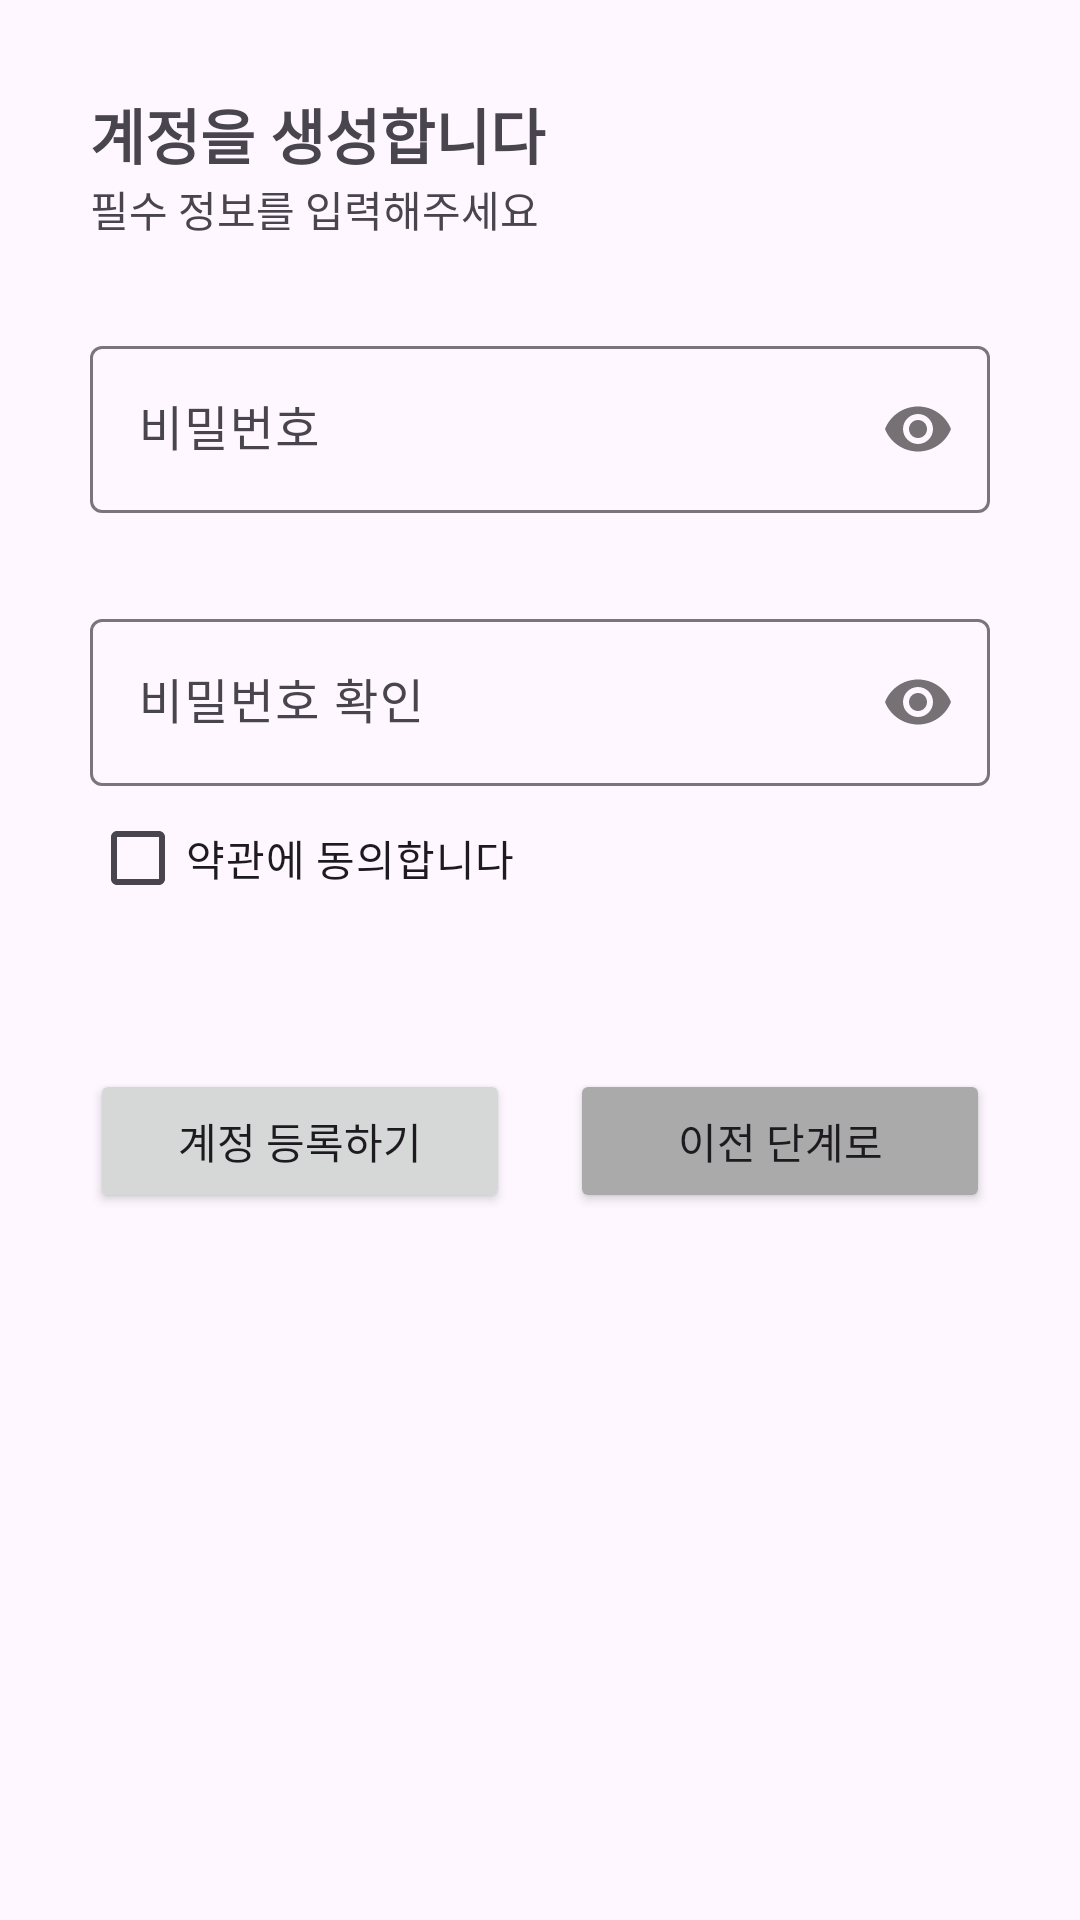

Here is an Android app screen rendered from its layout file. Give the layout XML and the strings, colors and styles it references.
<!-- AndroidManifest.xml: application theme Theme.Spartacodingclubpayment -->
<!-- res/layout/fragment_second.xml -->
<?xml version="1.0" encoding="utf-8"?>
<layout>

    <data>
        <variable
            name="viewModel"
            type="kr.spartacodingclub.payment.ui.signup.SignUpViewModel" />
    </data>

    <androidx.constraintlayout.widget.ConstraintLayout xmlns:android="http://schemas.android.com/apk/res/android"
        xmlns:app="http://schemas.android.com/apk/res-auto"
        xmlns:tools="http://schemas.android.com/tools"
        android:layout_width="match_parent"
        android:layout_height="match_parent"
        android:padding="30dp"
        tools:context=".SecondFragment">

        <TextView
            android:id="@+id/title"
            android:layout_width="match_parent"
            android:layout_height="wrap_content"
            android:text="@string/sign_up_title"
            android:textSize="20sp"
            android:textStyle="bold"
            app:layout_constraintTop_toTopOf="parent" />

        <TextView
            android:id="@+id/subtitle"
            android:layout_width="match_parent"
            android:layout_height="wrap_content"
            android:text="@string/sign_up_subtitle"
            app:layout_constraintTop_toBottomOf="@id/title" />

        <com.google.android.material.textfield.TextInputLayout
            android:id="@+id/layoutPwd"
            android:layout_width="match_parent"
            android:layout_height="wrap_content"
            android:layout_marginTop="30dp"
            app:layout_constraintTop_toBottomOf="@id/subtitle"
            app:passwordToggleEnabled="true">

            <EditText
                android:id="@+id/editPPwd"
                android:layout_width="match_parent"
                android:layout_height="wrap_content"
                android:layout_centerHorizontal="true"
                android:layout_centerVertical="true"
                android:ems="10"
                android:hint="@string/password"
                android:inputType="textPassword" />

        </com.google.android.material.textfield.TextInputLayout>


        <com.google.android.material.textfield.TextInputLayout
            android:id="@+id/layoutConfirm"
            android:layout_width="match_parent"
            android:layout_height="wrap_content"
            android:layout_marginTop="30dp"
            app:layout_constraintTop_toBottomOf="@id/layoutPwd"
            app:passwordToggleEnabled="true">

            <EditText
                android:id="@+id/editConfirm"
                android:layout_width="match_parent"
                android:layout_height="wrap_content"
                android:layout_centerHorizontal="true"
                android:layout_centerVertical="true"
                android:ems="10"
                android:hint="@string/password_confirm"
                android:inputType="textPassword" />

        </com.google.android.material.textfield.TextInputLayout>

        <androidx.appcompat.widget.LinearLayoutCompat
            android:id="@+id/layoutPolicy"
            android:layout_width="match_parent"
            android:layout_height="wrap_content"
            android:orientation="vertical"
            app:layout_constraintTop_toBottomOf="@id/layoutConfirm">

            <CheckBox
                android:id="@+id/cbPolicy"
                android:layout_width="match_parent"
                android:layout_height="wrap_content"
                android:text="@string/agree_with_policy" />

            <TextView
                android:id="@+id/errorPolicy"
                android:layout_width="wrap_content"
                android:layout_height="wrap_content"
                android:layout_marginStart="5dp"
                android:textColor="@color/red"
                android:textSize="12sp"
                tools:text="약관에 동의해주세요"/>
        </androidx.appcompat.widget.LinearLayoutCompat>

        <Button
            android:id="@+id/btnReg"
            android:layout_width="0dp"
            android:layout_height="wrap_content"
            android:layout_marginTop="30dp"
            android:text="@string/register"
            app:layout_constraintEnd_toStartOf="@id/btnPrev"
            app:layout_constraintStart_toStartOf="parent"
            app:layout_constraintTop_toBottomOf="@id/layoutPolicy" />

        <Button
            android:id="@+id/btnPrev"
            android:layout_width="0dp"
            android:layout_height="wrap_content"
            android:layout_marginStart="20dp"
            android:layout_marginTop="30dp"
            android:backgroundTint="@color/lt_grey"
            android:text="@string/prev_step"
            app:layout_constraintEnd_toEndOf="parent"
            app:layout_constraintStart_toEndOf="@id/btnReg"
            app:layout_constraintTop_toBottomOf="@id/layoutPolicy" />

    </androidx.constraintlayout.widget.ConstraintLayout>
</layout>
<!-- resources referenced by this layout -->
<resources>
  <color name="lt_grey">#Faaa</color>
  <color name="red">#FF33</color>
  <string name="agree_with_policy">약관에 동의합니다</string>
  <string name="password">비밀번호</string>
  <string name="password_confirm">비밀번호 확인</string>
  <string name="prev_step">이전 단계로</string>
  <string name="register">계정 등록하기</string>
  <string name="sign_up_subtitle">필수 정보를 입력해주세요</string>
  <string name="sign_up_title">계정을 생성합니다</string>
  <style name="Theme.Spartacodingclubpayment" parent="Theme.AppCompat.Light.NoActionBar">
          
          <item name="colorPrimary">@color/purple_500</item>
          <item name="colorPrimaryVariant">@color/purple_700</item>
          <item name="colorOnPrimary">@color/white</item>
          
          <item name="colorSecondary">@color/teal_200</item>
          <item name="colorSecondaryVariant">@color/teal_700</item>
          <item name="colorOnSecondary">@color/black</item>
          
          <item name="android:statusBarColor">?attr/colorPrimaryVariant</item>
          
      </style>
  <color name="purple_500">#FF6200EE</color>
  <color name="purple_700">#FF3700B3</color>
  <color name="white">#FFFF</color>
  <color name="teal_200">#FF03DAC5</color>
  <color name="teal_700">#FF018786</color>
  <color name="black">#F000</color>
</resources>
